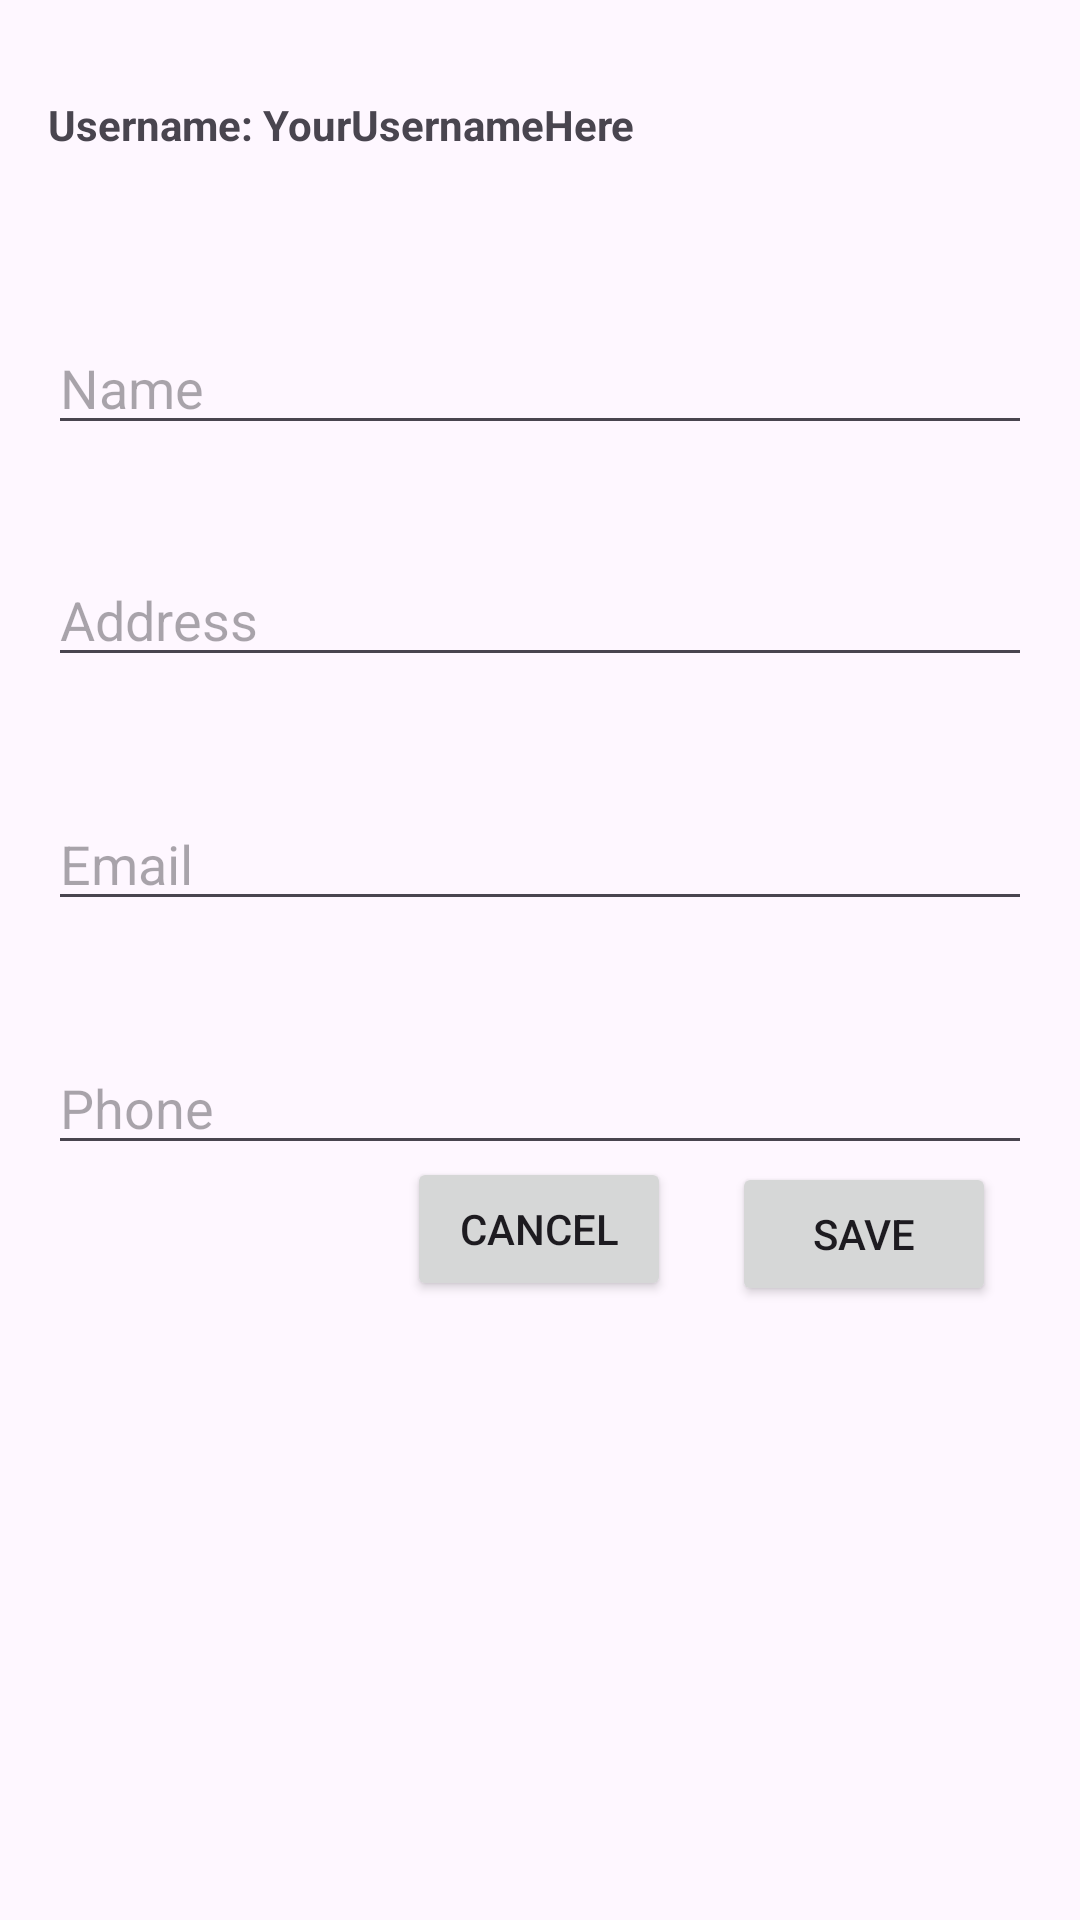

This screen was rendered from an Android layout file. Write that file and the resources it references.
<!-- AndroidManifest.xml: application theme Theme.UTSAppDev -->
<!-- res/layout/activity_add_contact.xml -->
<?xml version="1.0" encoding="utf-8"?>
<androidx.constraintlayout.widget.ConstraintLayout xmlns:android="http://schemas.android.com/apk/res/android"
    xmlns:app="http://schemas.android.com/apk/res-auto"
    xmlns:tools="http://schemas.android.com/tools"
    android:layout_width="match_parent"
    android:layout_height="match_parent"
    android:padding="16dp"
    tools:context=".AddContactActivity">

    <TextView
        android:id="@+id/usernameTextView"
        android:layout_width="0dp"
        android:layout_height="wrap_content"
        android:text="Username: YourUsernameHere"
        android:textStyle="bold"
        app:layout_constraintTop_toTopOf="parent"
        app:layout_constraintStart_toStartOf="parent"
        app:layout_constraintEnd_toEndOf="parent"
        android:layout_marginTop="16dp" />

    <EditText
        android:id="@+id/nameEditText"
        android:layout_width="0dp"
        android:layout_height="wrap_content"
        android:layout_marginTop="56dp"
        android:hint="Name"
        app:layout_constraintEnd_toEndOf="parent"
        app:layout_constraintStart_toStartOf="parent"
        app:layout_constraintTop_toBottomOf="@+id/usernameTextView" />

    <EditText
        android:id="@+id/addressEditText"
        android:layout_width="0dp"
        android:layout_height="wrap_content"
        android:layout_marginTop="36dp"
        android:hint="Address"
        app:layout_constraintEnd_toEndOf="parent"
        app:layout_constraintStart_toStartOf="parent"
        app:layout_constraintTop_toBottomOf="@+id/nameEditText" />

    <EditText
        android:id="@+id/emailEditText"
        android:layout_width="0dp"
        android:layout_height="wrap_content"
        android:layout_marginTop="40dp"
        android:hint="Email"
        app:layout_constraintEnd_toEndOf="parent"
        app:layout_constraintStart_toStartOf="parent"
        app:layout_constraintTop_toBottomOf="@+id/addressEditText" />

    <EditText
        android:id="@+id/phoneEditText"
        android:layout_width="0dp"
        android:layout_height="wrap_content"
        android:layout_marginTop="40dp"
        android:hint="Phone"
        app:layout_constraintEnd_toEndOf="parent"
        app:layout_constraintStart_toStartOf="parent"
        app:layout_constraintTop_toBottomOf="@+id/emailEditText" />

    <Button
        android:id="@+id/saveButton"
        android:layout_width="wrap_content"
        android:layout_height="wrap_content"
        android:text="Save"
        app:layout_constraintBottom_toBottomOf="parent"
        app:layout_constraintEnd_toEndOf="parent"
        app:layout_constraintHorizontal_bias="0.95"
        app:layout_constraintStart_toStartOf="parent"
        app:layout_constraintTop_toTopOf="parent"
        app:layout_constraintVertical_bias="0.663" />

    <Button
        android:id="@+id/cancelButton"
        android:layout_width="wrap_content"
        android:layout_height="wrap_content"
        android:text="Cancel"
        app:layout_constraintBottom_toBottomOf="parent"
        app:layout_constraintEnd_toEndOf="parent"
        app:layout_constraintHorizontal_bias="0.498"
        app:layout_constraintStart_toStartOf="parent"
        app:layout_constraintTop_toTopOf="parent"
        app:layout_constraintVertical_bias="0.65999997" />

</androidx.constraintlayout.widget.ConstraintLayout>
<!-- resources referenced by this layout -->
<resources>
  <style name="Theme.UTSAppDev" parent="Base.Theme.UTSAppDev" />
  <style name="Base.Theme.UTSAppDev" parent="Theme.Material3.DayNight.NoActionBar">
          
          
      </style>
</resources>
